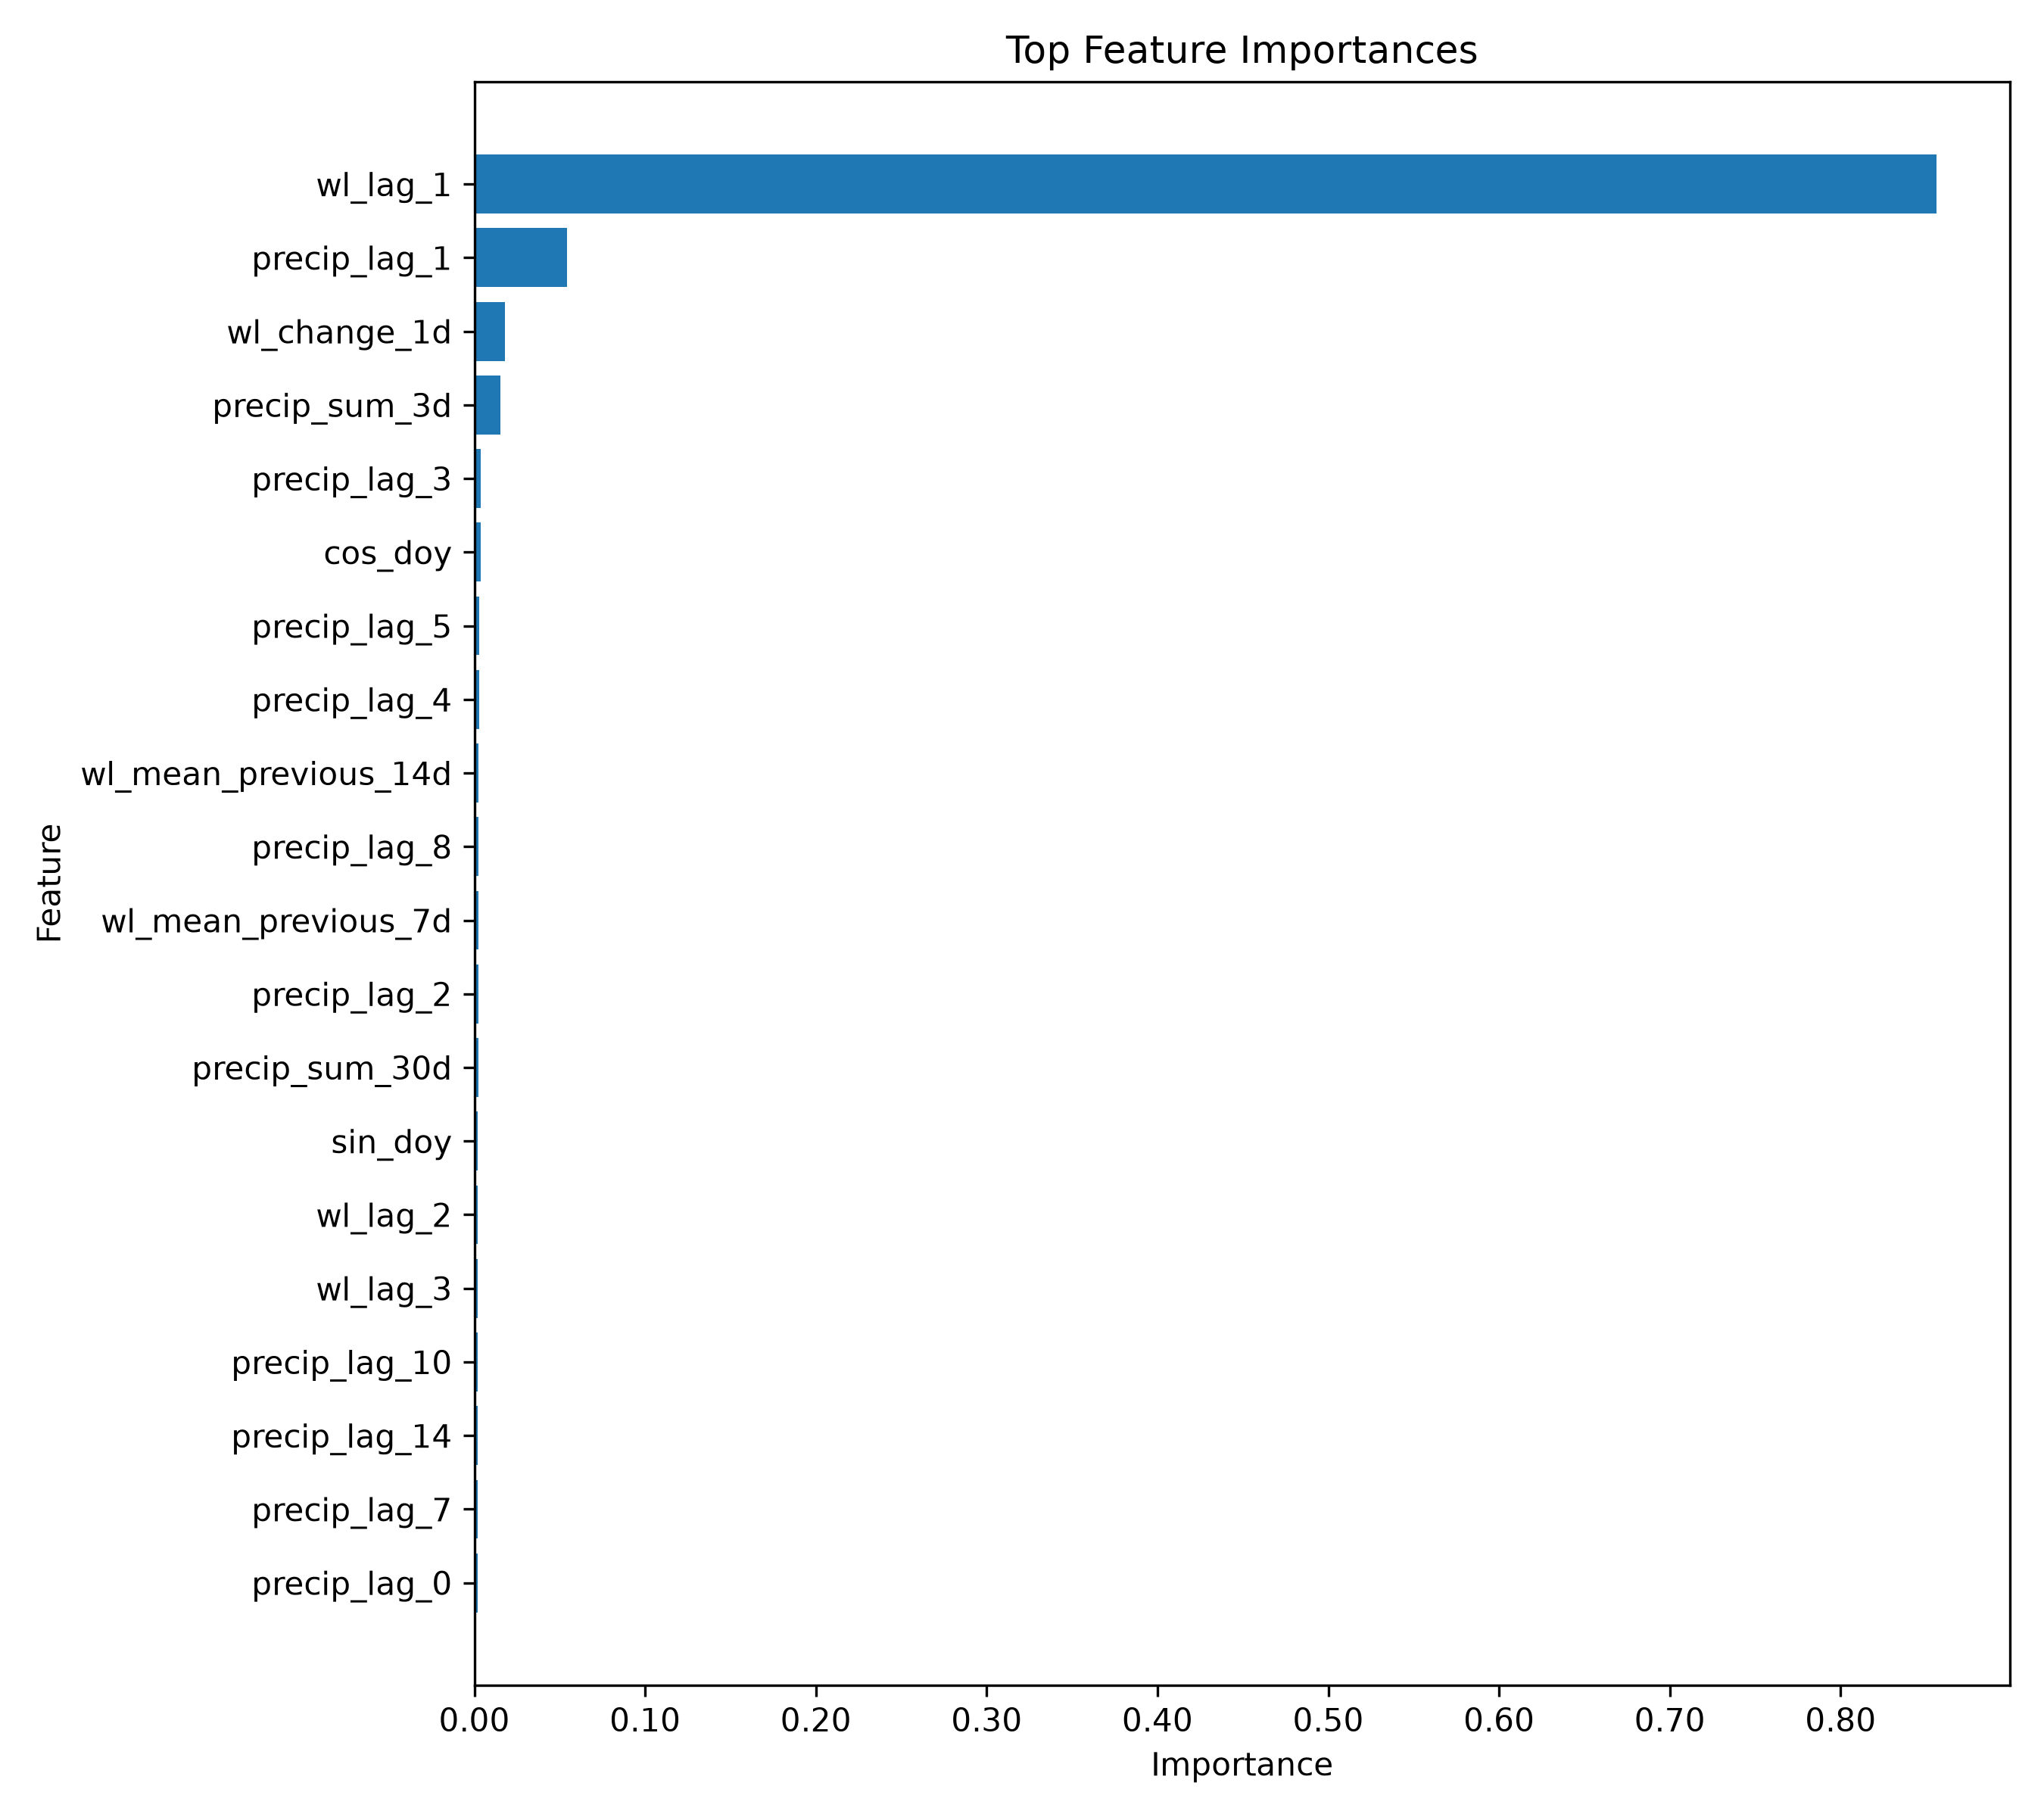

Data behind this chart, as committed beside it:
feature, importance
wl_lag_1, 0.8563
precip_lag_1, 0.05412
wl_change_1d, 0.01802
precip_sum_3d, 0.01527
precip_lag_3, 0.003803
cos_doy, 0.003551
precip_lag_5, 0.002997
precip_lag_4, 0.002709
wl_mean_previous_14d, 0.002512
precip_lag_8, 0.002439
wl_mean_previous_7d, 0.002413
precip_lag_2, 0.002364
precip_sum_30d, 0.002345
sin_doy, 0.002147
wl_lag_2, 0.002061
wl_lag_3, 0.001938
precip_lag_10, 0.001933
precip_lag_14, 0.001897
precip_lag_7, 0.001879
precip_lag_0, 0.001834
precip_lag_9, 0.001823
precip_lag_11, 0.001735
precip_lag_6, 0.001661
precip_sum_7d, 0.001582
precip_lag_12, 0.001548
precip_lag_13, 0.001503
wl_mean_previous_3d, 0.001349
precip_sum_14d, 0.001293
wl_lag_4, 0.00119
month, 0.00101
wl_lag_7, 0.001009
wl_lag_5, 0.0008982
wl_lag_6, 0.0008416
